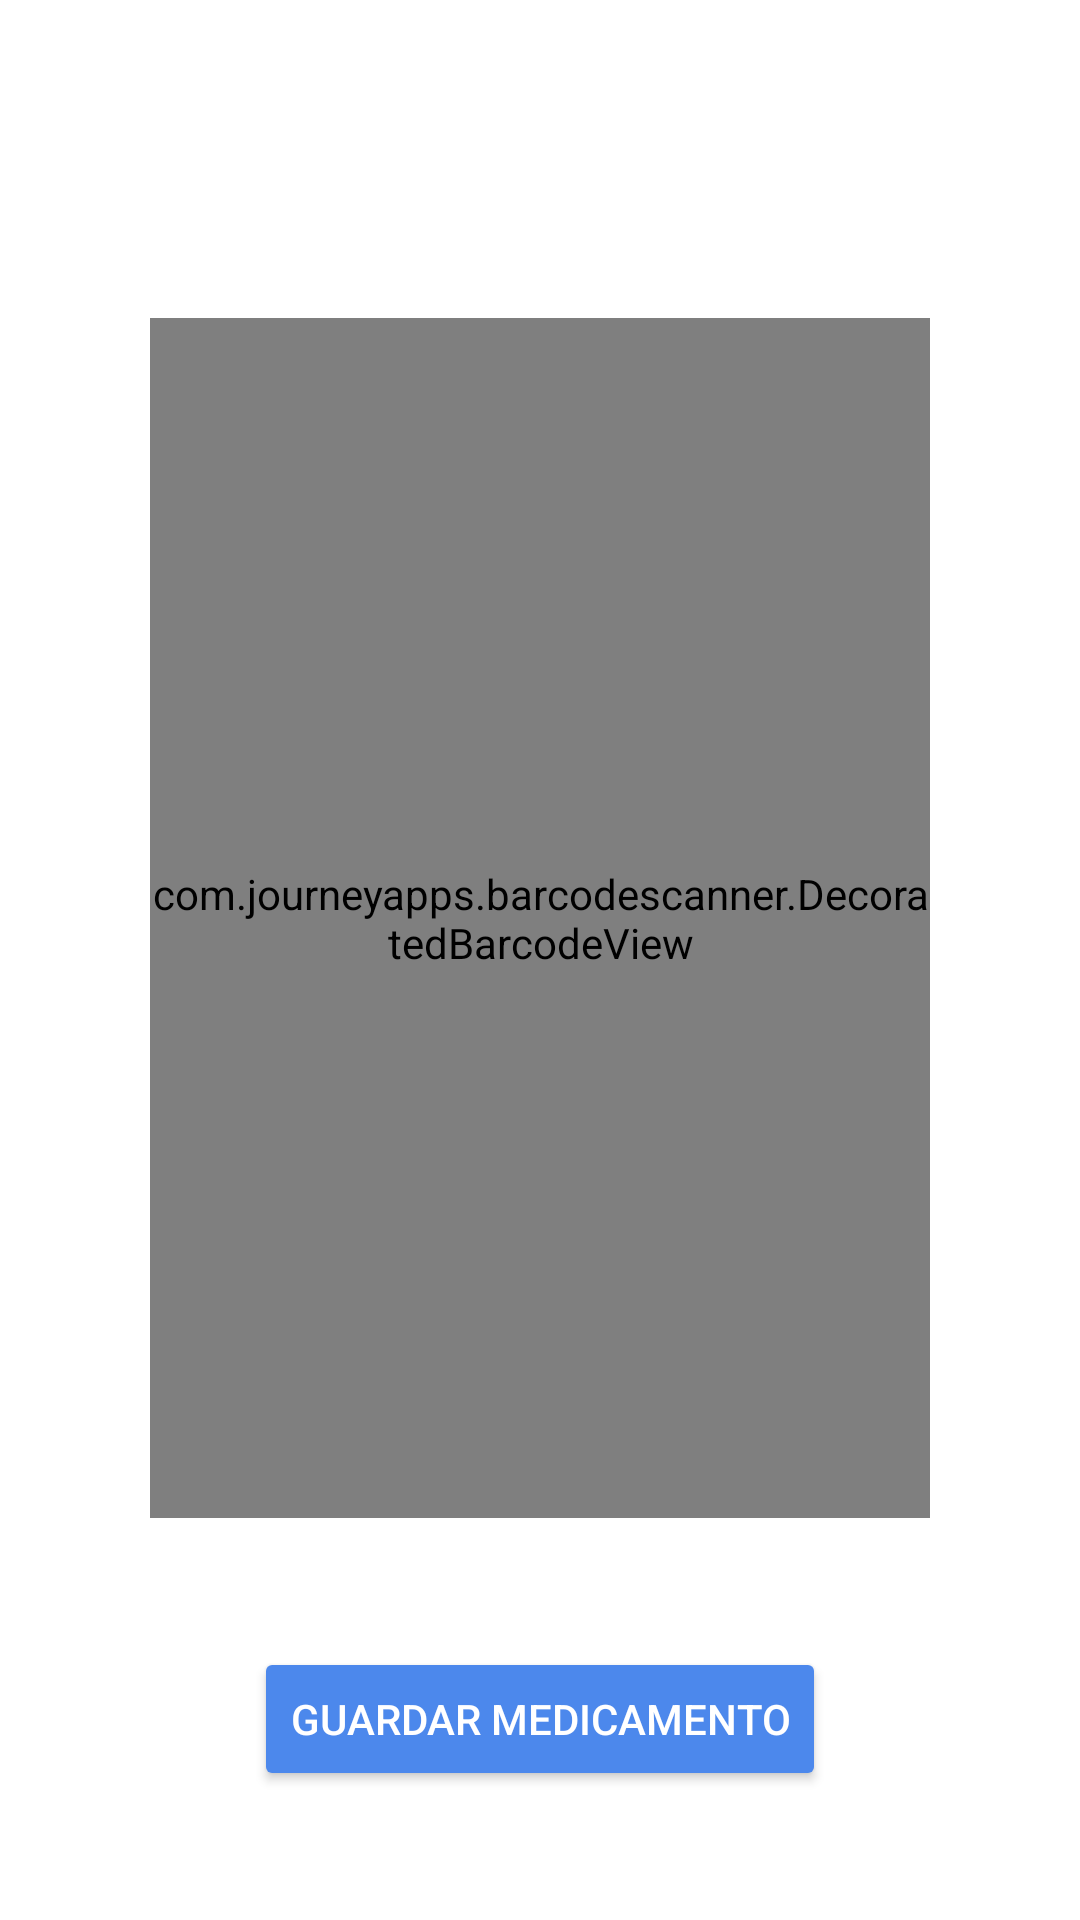

Produce the Android XML layout that renders to this screen, including the resource entries it uses.
<!-- AndroidManifest.xml: application theme Theme.ProyectoPill -->
<!-- res/layout/fragment_camera_scan.xml -->
<?xml version="1.0" encoding="utf-8"?>
<androidx.constraintlayout.widget.ConstraintLayout xmlns:android="http://schemas.android.com/apk/res/android"
    xmlns:app="http://schemas.android.com/apk/res-auto"
    xmlns:tools="http://schemas.android.com/tools"
    android:layout_width="match_parent"
    android:layout_height="match_parent"
    android:background="@color/bg_main"
    tools:context=".CameraScanFragment">

    <androidx.appcompat.widget.AppCompatImageButton
        android:id="@+id/btnBack"
        android:layout_width="36dp"
        android:layout_height="36dp"
        android:layout_marginStart="20dp"
        android:layout_marginTop="20dp"
        android:tint="@color/text_primary"
        android:backgroundTint="@color/transparente"
        android:src="@drawable/baseline_arrow_back_24"
        app:layout_constraintStart_toStartOf="parent"
        app:layout_constraintTop_toTopOf="parent" />

    <com.journeyapps.barcodescanner.DecoratedBarcodeView
        android:id="@+id/barcodeScanner"
        android:layout_width="match_parent"
        android:layout_height="400dp"
        android:layout_marginTop="50dp"
        android:layout_marginHorizontal="50dp"
        app:layout_constraintTop_toBottomOf="@+id/btnBack"
        app:layout_constraintStart_toStartOf="parent"
        app:layout_constraintEnd_toEndOf="parent"/>


    <Button
        android:id="@+id/btnSave"
        android:layout_width="wrap_content"
        android:layout_height="wrap_content"
        android:text="Guardar Medicamento"
        android:textColor="@color/text_terciary"
        android:backgroundTint="@color/accent_blue"
        app:layout_constraintBottom_toBottomOf="parent"
        app:layout_constraintStart_toStartOf="parent"
        app:layout_constraintEnd_toEndOf="parent"
        app:layout_constraintTop_toBottomOf="@+id/barcodeScanner"/>

</androidx.constraintlayout.widget.ConstraintLayout>
<!-- resources referenced by this layout -->
<resources>
  <color name="accent_blue">#4C88EC</color>
  <color name="bg_main">#FFFFFFFF</color>
  <color name="text_primary">#FF000000</color>
  <color name="text_terciary">#FFFFFF</color>
  <color name="transparente">#00FFFFFF</color>
  <style name="Theme.ProyectoPill" parent="Base.Theme.ProyectoPill" />
  <style name="Base.Theme.ProyectoPill" parent="Theme.Material3.DayNight.NoActionBar">
          
          
      </style>
</resources>
